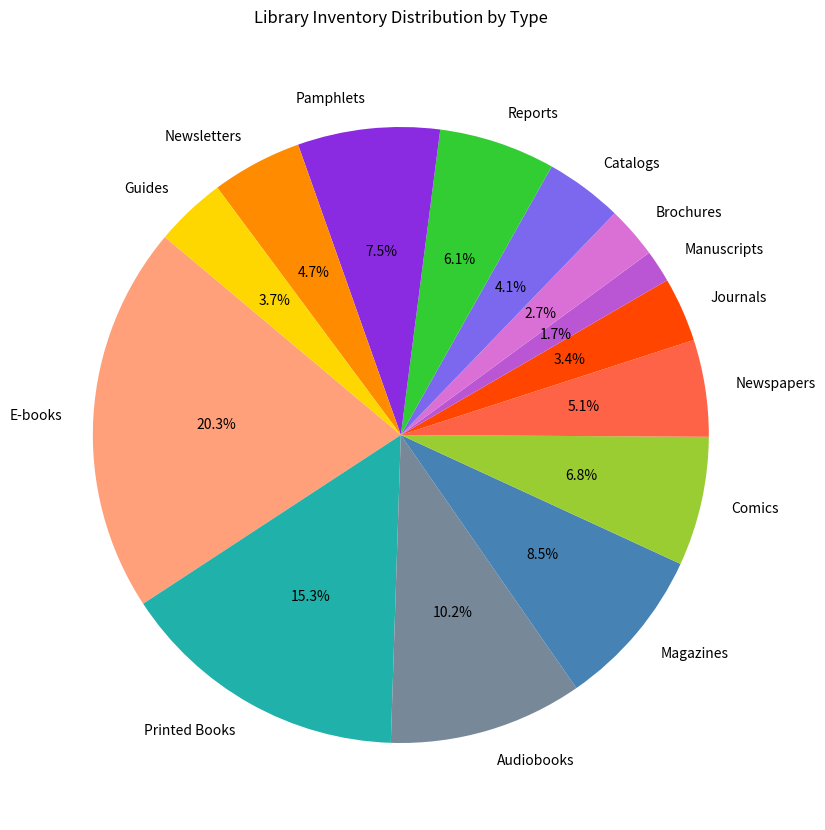

This chart was generated by the following Python code:

import matplotlib.pyplot as plt

# Data
types = [
    'E-books', 'Printed Books', 'Audiobooks', 'Magazines', 
    'Comics', 'Newspapers', 'Journals', 'Manuscripts', 
    'Brochures', 'Catalogs', 'Reports', 'Pamphlets', 
    'Newsletters', 'Guides'
]
inventory_count = [60, 45, 30, 25, 20, 15, 10, 5, 8, 12, 18, 22, 14, 11]
colors = [
    '#FFA07A', '#20B2AA', '#778899', '#4682B4', '#9ACD32', 
    '#FF6347', '#FF4500', '#BA55D3', '#DA70D6', '#7B68EE', 
    '#32CD32', '#8A2BE2', '#FF8C00', '#FFD700'
]

# Create a pie chart
plt.figure(figsize=(12, 10))  # Adjusting the size of the pie chart
plt.pie(inventory_count, labels=types, colors=colors, startangle=140, autopct='%1.1f%%')

# Title of the pie chart
plt.title('Library Inventory Distribution by Type', pad=20)

plt.show()
